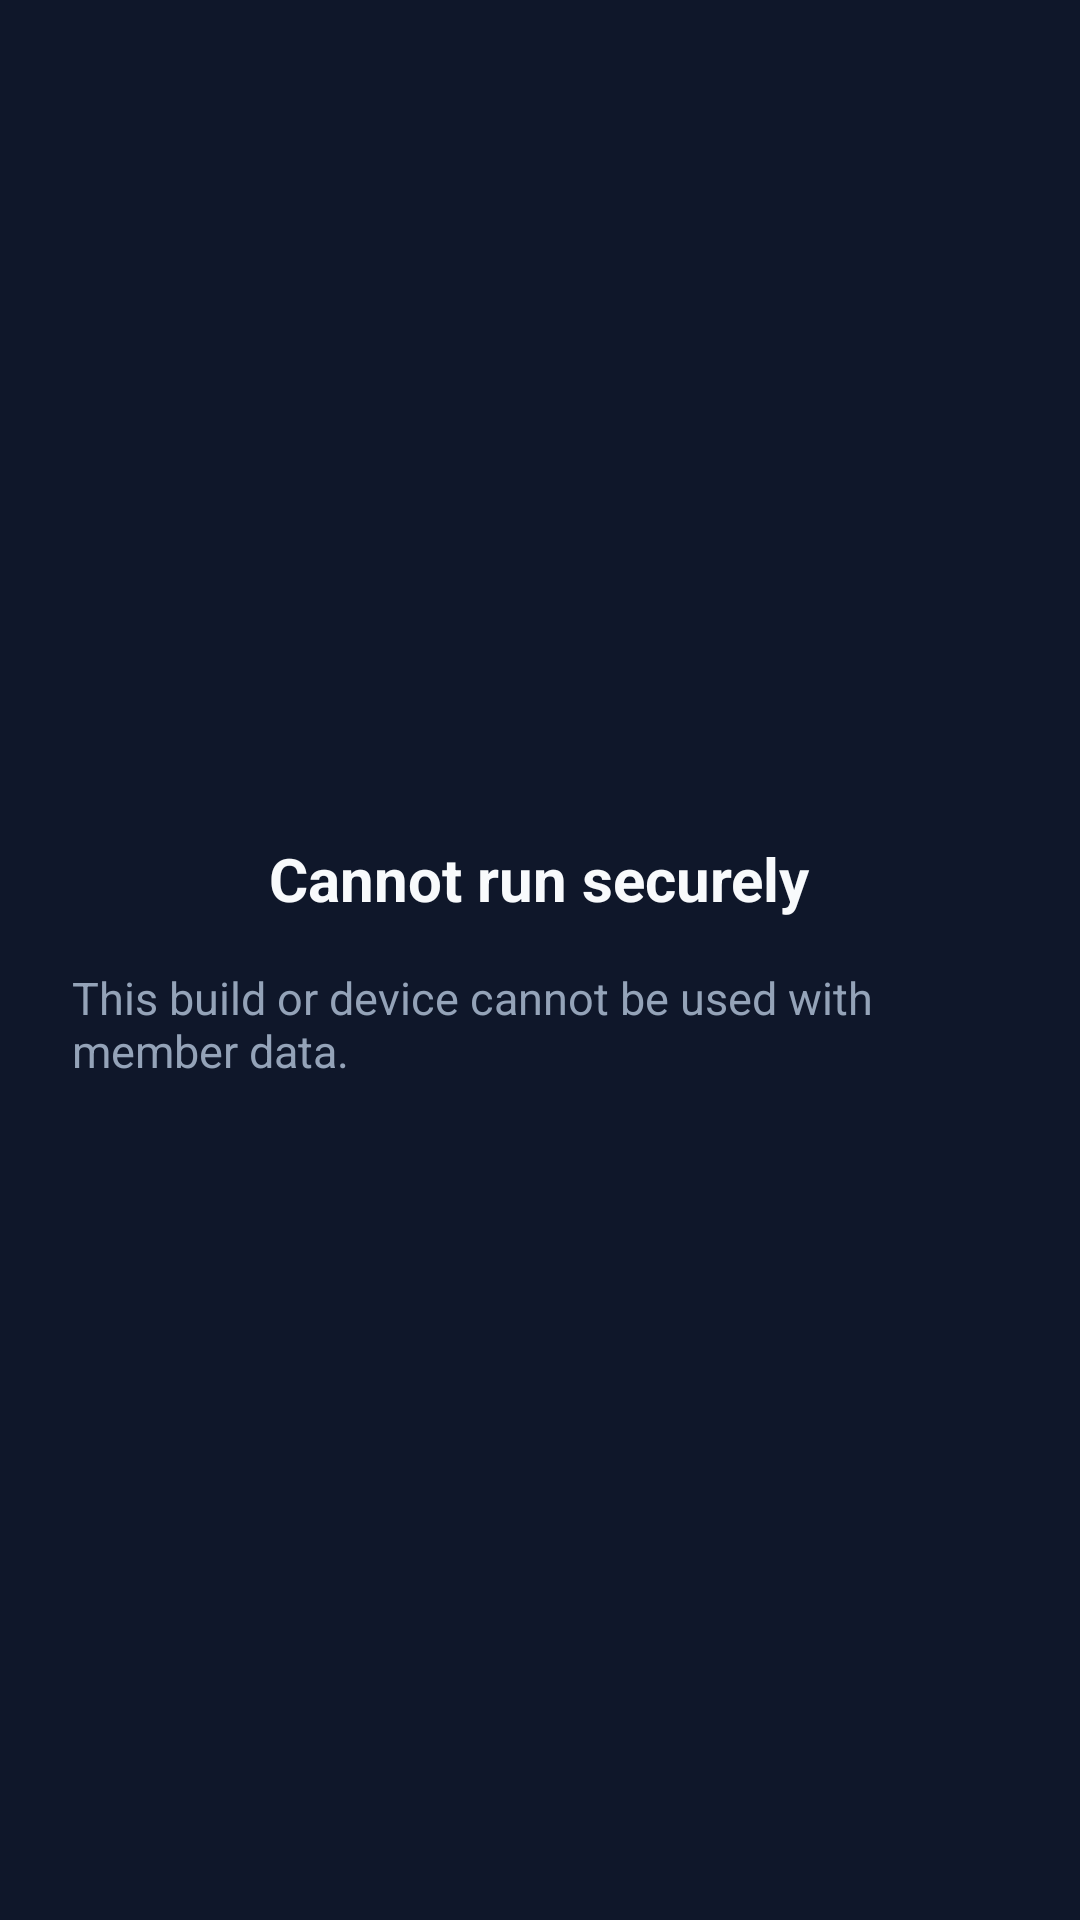

This screen was rendered from an Android layout file. Write that file and the resources it references.
<!-- AndroidManifest.xml: application theme Theme.RnPlatform -->
<!-- res/layout/activity_security_blocked.xml -->
<?xml version="1.0" encoding="utf-8"?>
<LinearLayout xmlns:android="http://schemas.android.com/apk/res/android"
    android:layout_width="match_parent"
    android:layout_height="match_parent"
    android:background="@color/backgroundColor"
    android:gravity="center"
    android:orientation="vertical"
    android:padding="24dp">

    <TextView
        android:layout_width="wrap_content"
        android:layout_height="wrap_content"
        android:text="Cannot run securely"
        android:textColor="@color/textPrimary"
        android:textSize="20sp"
        android:textStyle="bold" />

    <TextView
        android:id="@+id/block_reason"
        android:layout_width="match_parent"
        android:layout_height="wrap_content"
        android:layout_marginTop="16dp"
        android:text="This build or device cannot be used with member data."
        android:textColor="@color/textMuted"
        android:textSize="15sp" />
</LinearLayout>
<!-- resources referenced by this layout -->
<resources>
  <color name="backgroundColor">#0F172A</color>
  <color name="textMuted">#94A3B8</color>
  <color name="textPrimary">#F8FAFC</color>
  <style name="Theme.RnPlatform" parent="Theme.Material3.DayNight.NoActionBar">
          <item name="colorPrimary">@color/colorPrimary</item>
          <item name="android:statusBarColor">@color/backgroundColor</item>
          <item name="android:navigationBarColor">@color/backgroundColor</item>
      </style>
  <color name="colorPrimary">#3B82F6</color>
</resources>
